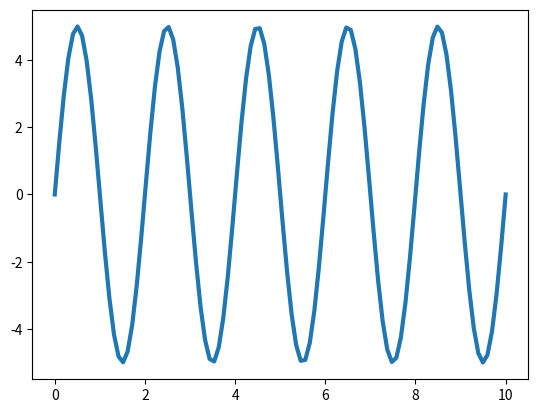

The matplotlib source for this figure:
# In this folder, I create a list of wireless networks computational functions.
# These functions are used to facilitate the future computation and emphasize 
# my understanding of the course material.

# --------------------------Lecture 3 page 18-25------------------------------

import numpy as np
import matplotlib.pyplot as plt

import scipy
from scipy import signal

impulse = signal.unit_impulse(10, 'mid')
shifted_impulse = signal.unit_impulse(7, 2)

# Sine wave
t = np.linspace(0, 10, 100)
amp = 5 # Amplitude
f = 50
x = amp * np.sin(2 * np.pi * f * t) 

# Exponential Signal
x_ = amp * np.exp(-t)
plt.plot(t, x, linewidth=3, label='Sine wave')

print(t)
print(x)

plt.show()